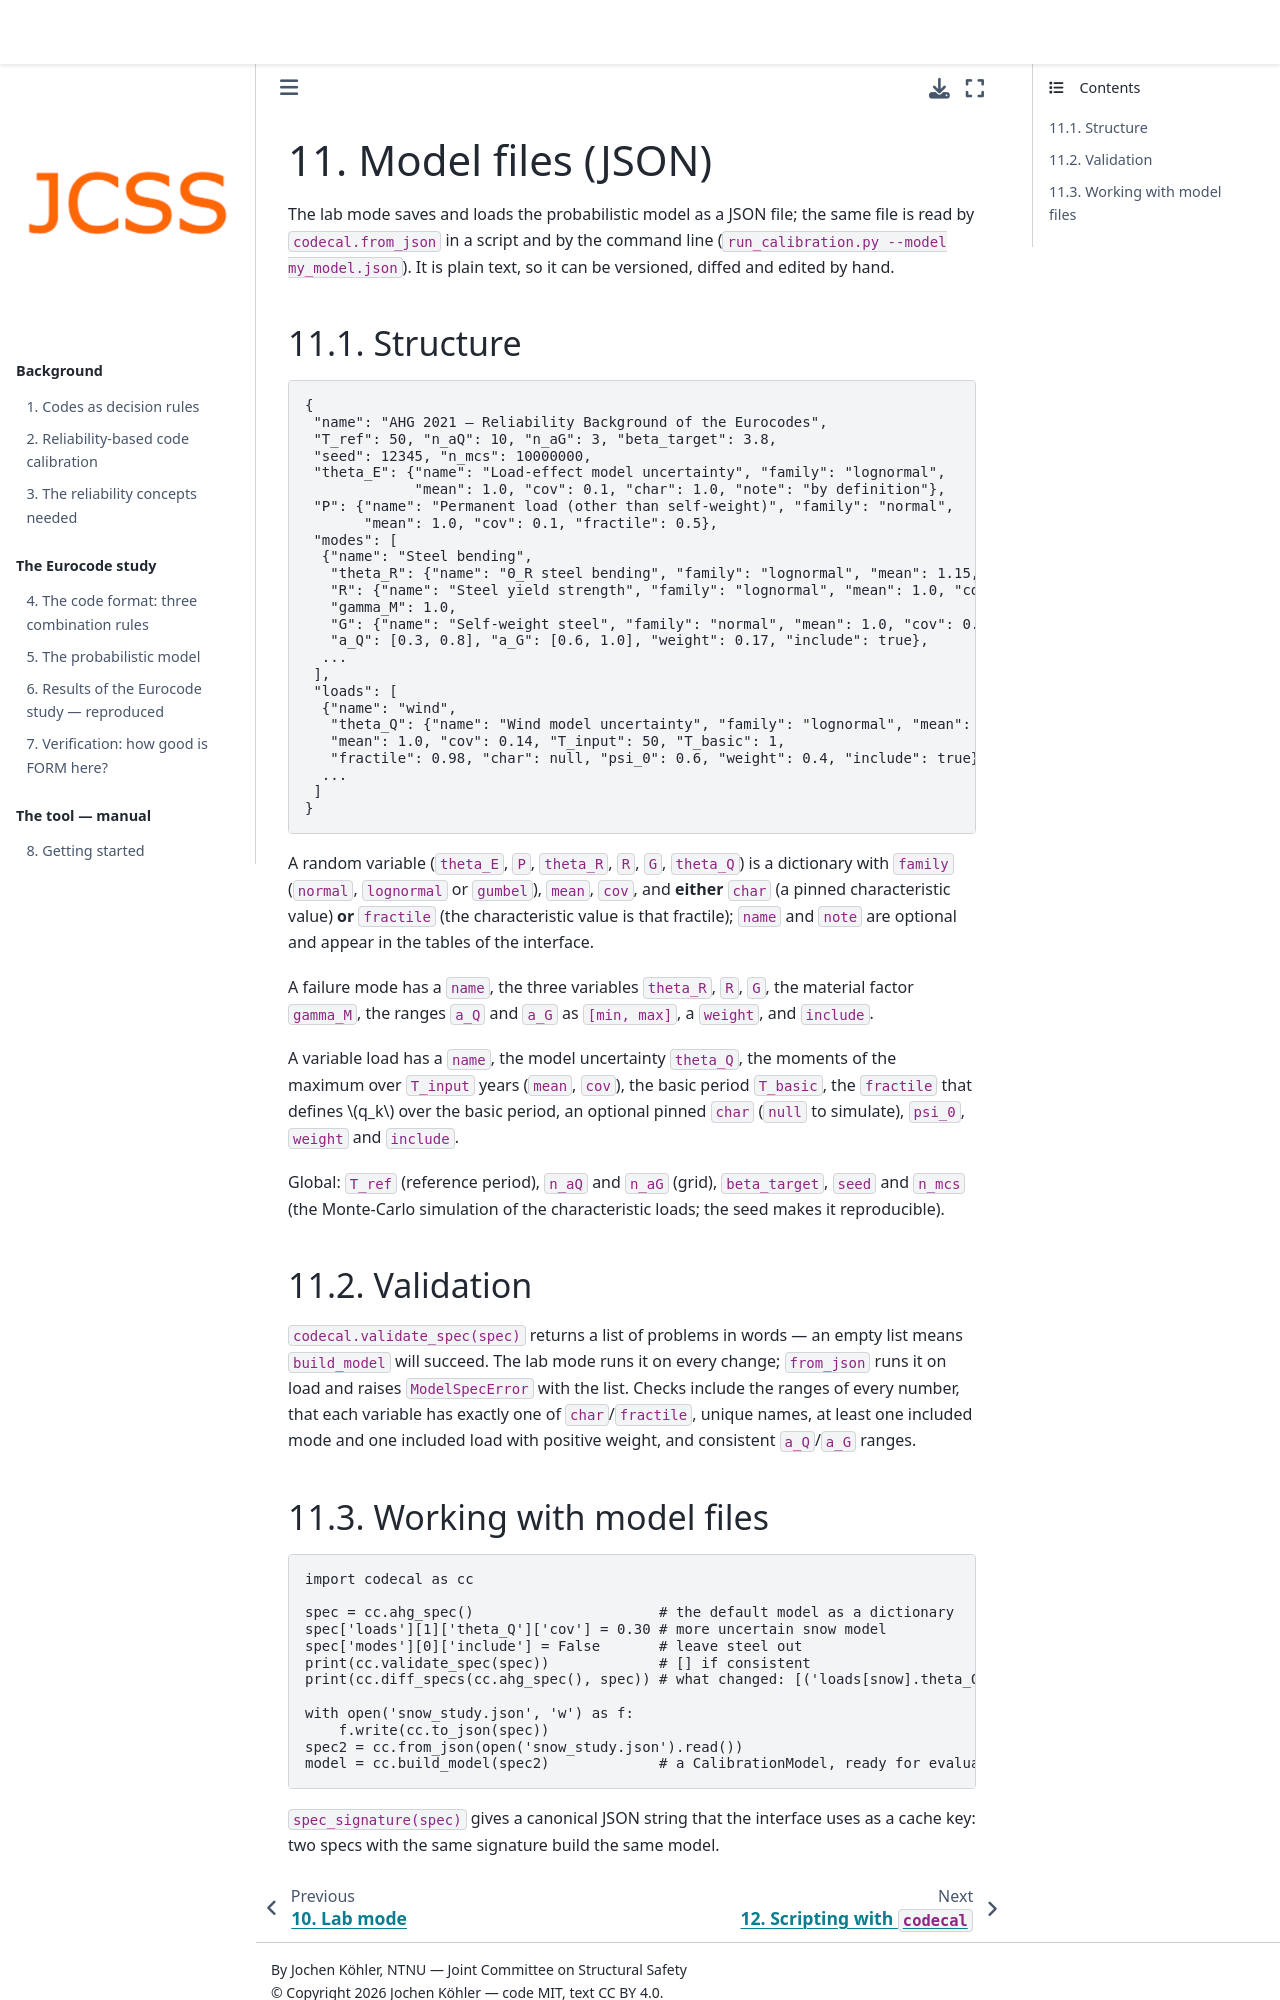

repository: jochenkohler/JCSS_CodeCal_2_0 · page: docs/manual/model_files.html · generator: jekyll

# Model files (JSON)

The lab mode saves and loads the probabilistic model as a JSON file; the
same file is read by `codecal.from_json` in a script and by the
command line (`run_calibration.py --model my_model.json`). It is plain
text, so it can be versioned, diffed and edited by hand.

## Structure

```text
{
 "name": "AHG 2021 — Reliability Background of the Eurocodes",
 "T_ref": 50, "n_aQ": 10, "n_aG": 3, "beta_target": 3.8,
 "seed": 12345, "n_mcs": 10000000,
 "theta_E": {"name": "Load-effect model uncertainty", "family": "lognormal",
             "mean": 1.0, "cov": 0.1, "char": 1.0, "note": "by definition"},
 "P": {"name": "Permanent load (other than self-weight)", "family": "normal",
       "mean": 1.0, "cov": 0.1, "fractile": 0.5},
 "modes": [
  {"name": "Steel bending",
   "theta_R": {"name": "Θ_R steel bending", "family": "lognormal", "mean": 1.15, "cov": 0.05, "char": 1.0},
   "R": {"name": "Steel yield strength", "family": "lognormal", "mean": 1.0, "cov": 0.05, "char": 0.83},
   "gamma_M": 1.0,
   "G": {"name": "Self-weight steel", "family": "normal", "mean": 1.0, "cov": 0.025, "char": 1.0},
   "a_Q": [0.3, 0.8], "a_G": [0.6, 1.0], "weight": 0.17, "include": true},
  ...
 ],
 "loads": [
  {"name": "wind",
   "theta_Q": {"name": "Wind model uncertainty", "family": "lognormal", "mean": 0.97, "cov": 0.26, "char": 1.0},
   "mean": 1.0, "cov": 0.14, "T_input": 50, "T_basic": 1,
   "fractile": 0.98, "char": null, "psi_0": 0.6, "weight": 0.4, "include": true},
  ...
 ]
}
```

A random variable (`theta_E`, `P`, `theta_R`, `R`, `G`, `theta_Q`) is a
dictionary with `family` (`normal`, `lognormal` or `gumbel`), `mean`,
`cov`, and **either** `char` (a pinned characteristic value) **or**
`fractile` (the characteristic value is that fractile); `name` and `note`
are optional and appear in the tables of the interface.

A failure mode has a `name`, the three variables `theta_R`, `R`, `G`, the
material factor `gamma_M`, the ranges `a_Q` and `a_G` as `[min, max]`, a
`weight`, and `include`.

A variable load has a `name`, the model uncertainty `theta_Q`, the
moments of the maximum over `T_input` years (`mean`, `cov`), the basic
period `T_basic`, the `fractile` that defines $q_k$ over the basic period,
an optional pinned `char` (`null` to simulate), `psi_0`, `weight` and
`include`.

Global: `T_ref` (reference period), `n_aQ` and `n_aG` (grid), `beta_target`,
`seed` and `n_mcs` (the Monte-Carlo simulation of the characteristic
loads; the seed makes it reproducible).

## Validation

`codecal.validate_spec(spec)` returns a list of problems in words — an
empty list means `build_model` will succeed. The lab mode runs it on every
change; `from_json` runs it on load and raises `ModelSpecError` with the
list. Checks include the ranges of every number, that each variable has
exactly one of `char`/`fractile`, unique names, at least one included
mode and one included load with positive weight, and consistent `a_Q`/`a_G`
ranges.
